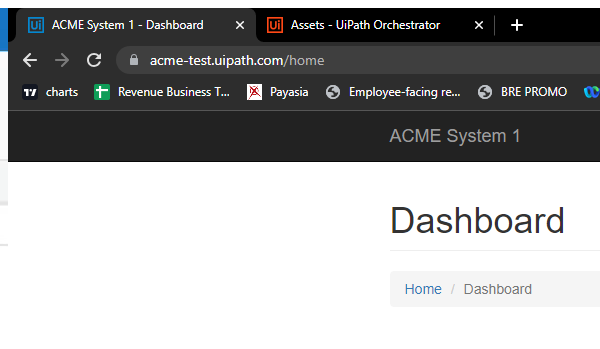
Task: A bot which gets the Work Items from ACME website then hash the value using SHA1 generator webpage.
Workflow: ACME_NavigateToWIDetails

Step 1: Attach Browser 'chrome.exe ACME' in window 'ACME System 1 *' (chrome.exe)

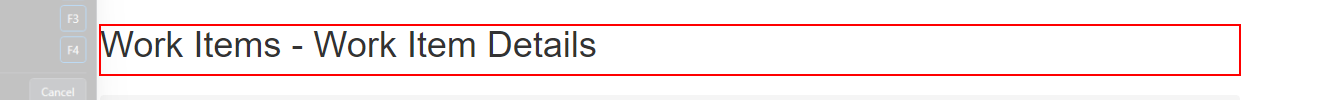
Step 2: find the heading in window 'ACME System 1 *' (chrome.exe)
